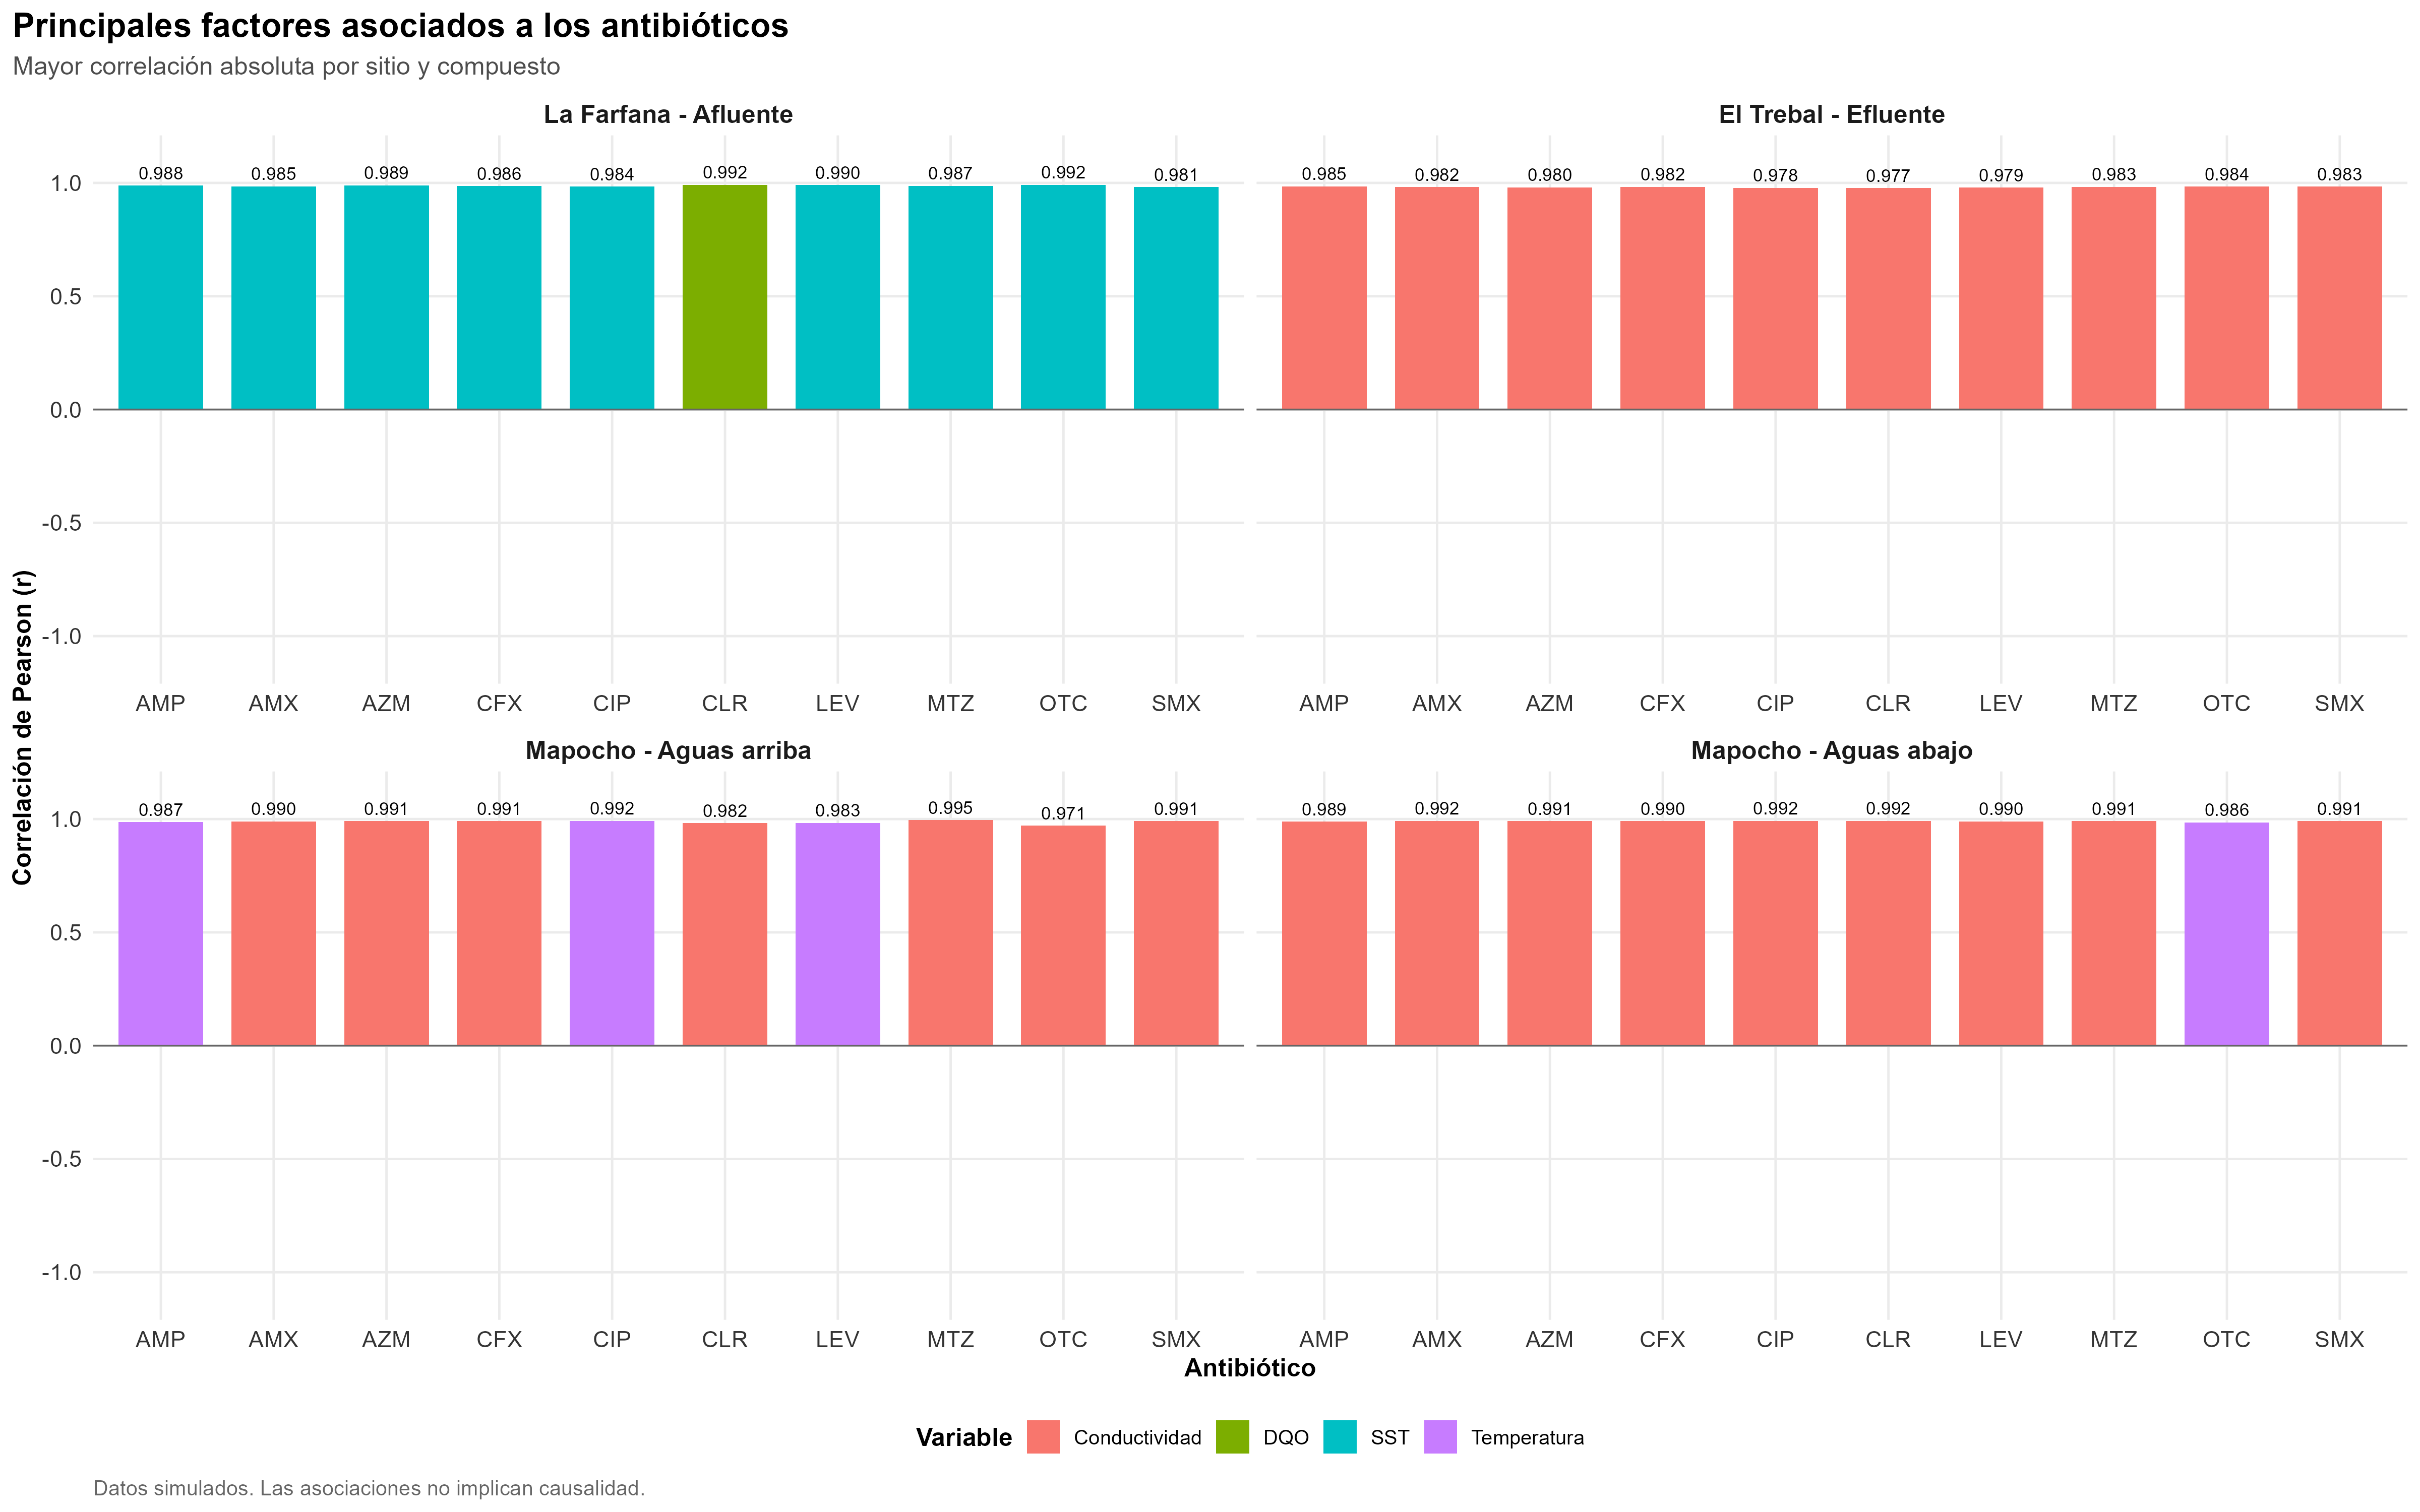

The file beside this chart, header and first rows:
Nombre_Sitio, Antibiotico, Variable, Tipo, Correlacion, Correlacion_Absoluta, R2, Diferencia_R, N_Empates
La Farfana - Afluente, AMP, SST_mg_L, Fisicoquímica, 0.9879, 0.9879, 0.9759, 0.00167, 1
La Farfana - Afluente, AMX, SST_mg_L, Fisicoquímica, 0.985, 0.985, 0.9703, 0.002658, 1
La Farfana - Afluente, AZM, SST_mg_L, Fisicoquímica, 0.9889, 0.9889, 0.978, 0.001441, 1
La Farfana - Afluente, CFX, SST_mg_L, Fisicoquímica, 0.9865, 0.9865, 0.9731, 0.00381, 1
La Farfana - Afluente, CIP, SST_mg_L, Fisicoquímica, 0.9841, 0.9841, 0.9684, 0.001254, 1
La Farfana - Afluente, CLR, DQO_mg_L, Fisicoquímica, 0.9918, 0.9918, 0.9837, 9.560451878132259e-4, 1
La Farfana - Afluente, LEV, SST_mg_L, Fisicoquímica, 0.9904, 0.9904, 0.9809, 0.00124, 1
La Farfana - Afluente, MTZ, SST_mg_L, Fisicoquímica, 0.9872, 0.9872, 0.9746, 0.002409, 1
La Farfana - Afluente, OTC, SST_mg_L, Fisicoquímica, 0.9919, 0.9919, 0.9839, 8.874800731517585e-5, 1
La Farfana - Afluente, SMX, SST_mg_L, Fisicoquímica, 0.9812, 0.9812, 0.9627, 1.764790188759635e-4, 1
El Trebal - Efluente, AMP, Conductividad_uS_cm, Fisicoquímica, 0.9846, 0.9846, 0.9694, 0.01418, 1
El Trebal - Efluente, AMX, Conductividad_uS_cm, Fisicoquímica, 0.982, 0.982, 0.9642, 0.01008, 1
El Trebal - Efluente, AZM, Conductividad_uS_cm, Fisicoquímica, 0.9801, 0.9801, 0.9605, 0.01402, 1
El Trebal - Efluente, CFX, Conductividad_uS_cm, Fisicoquímica, 0.9822, 0.9822, 0.9647, 0.008136, 1
El Trebal - Efluente, CIP, Conductividad_uS_cm, Fisicoquímica, 0.978, 0.978, 0.9565, 0.0161, 1
El Trebal - Efluente, CLR, Conductividad_uS_cm, Fisicoquímica, 0.9775, 0.9775, 0.9554, 0.0101, 1
El Trebal - Efluente, LEV, Conductividad_uS_cm, Fisicoquímica, 0.9795, 0.9795, 0.9594, 0.01618, 1
El Trebal - Efluente, MTZ, Conductividad_uS_cm, Fisicoquímica, 0.9831, 0.9831, 0.9664, 0.0226, 1
El Trebal - Efluente, OTC, Conductividad_uS_cm, Fisicoquímica, 0.9842, 0.9842, 0.9686, 0.01191, 1
El Trebal - Efluente, SMX, Conductividad_uS_cm, Fisicoquímica, 0.9835, 0.9835, 0.9672, 0.01461, 1
Mapocho - Aguas arriba, AMP, Temperatura_Agua_C, Ambiental, 0.9868, 0.9868, 0.9737, 0.001009, 1
Mapocho - Aguas arriba, AMX, Conductividad_uS_cm, Fisicoquímica, 0.9902, 0.9902, 0.9805, 0.00161, 1
Mapocho - Aguas arriba, AZM, Conductividad_uS_cm, Fisicoquímica, 0.9907, 0.9907, 0.9814, 0.002458, 1
Mapocho - Aguas arriba, CFX, Conductividad_uS_cm, Fisicoquímica, 0.9905, 0.9905, 0.9812, 0.001495, 1
Mapocho - Aguas arriba, CIP, Temperatura_Agua_C, Ambiental, 0.9916, 0.9916, 0.9833, 2.43382237234413e-4, 1
Mapocho - Aguas arriba, CLR, Conductividad_uS_cm, Fisicoquímica, 0.9815, 0.9815, 0.9634, 0.002116, 1
Mapocho - Aguas arriba, LEV, Temperatura_Agua_C, Ambiental, 0.9831, 0.9831, 0.9666, 0.001343, 1
Mapocho - Aguas arriba, MTZ, Conductividad_uS_cm, Fisicoquímica, 0.9948, 0.9948, 0.9896, 0.005743, 1
Mapocho - Aguas arriba, OTC, Conductividad_uS_cm, Fisicoquímica, 0.9708, 0.9708, 0.9424, 0.005982, 1
Mapocho - Aguas arriba, SMX, Conductividad_uS_cm, Fisicoquímica, 0.9911, 0.9911, 0.9822, 0.006077, 1
Mapocho - Aguas abajo, AMP, Conductividad_uS_cm, Fisicoquímica, 0.9887, 0.9887, 0.9774, 0.003487, 1
Mapocho - Aguas abajo, AMX, Conductividad_uS_cm, Fisicoquímica, 0.9919, 0.9919, 0.9839, 0.006153, 1
Mapocho - Aguas abajo, AZM, Conductividad_uS_cm, Fisicoquímica, 0.9905, 0.9905, 0.9811, 0.004483, 1
Mapocho - Aguas abajo, CFX, Conductividad_uS_cm, Fisicoquímica, 0.9904, 0.9904, 0.9808, 0.004775, 1
Mapocho - Aguas abajo, CIP, Conductividad_uS_cm, Fisicoquímica, 0.9916, 0.9916, 0.9833, 0.004348, 1
Mapocho - Aguas abajo, CLR, Conductividad_uS_cm, Fisicoquímica, 0.9916, 0.9916, 0.9832, 0.004368, 1
Mapocho - Aguas abajo, LEV, Conductividad_uS_cm, Fisicoquímica, 0.9898, 0.9898, 0.9797, 0.003538, 1
Mapocho - Aguas abajo, MTZ, Conductividad_uS_cm, Fisicoquímica, 0.9914, 0.9914, 0.9828, 0.004088, 1
Mapocho - Aguas abajo, OTC, Temperatura_Agua_C, Ambiental, 0.9858, 0.9858, 0.9717, 4.941488047537357e-4, 1
Mapocho - Aguas abajo, SMX, Conductividad_uS_cm, Fisicoquímica, 0.9912, 0.9912, 0.9824, 0.005038, 1
